Run: headless pygame with SDL's dummy video driver; simulated clock (each Clock.tick advances the game by its frame time, no real sleeping); random seed 0; keys injected as events and as key.get_pressed() state; no mouse input.
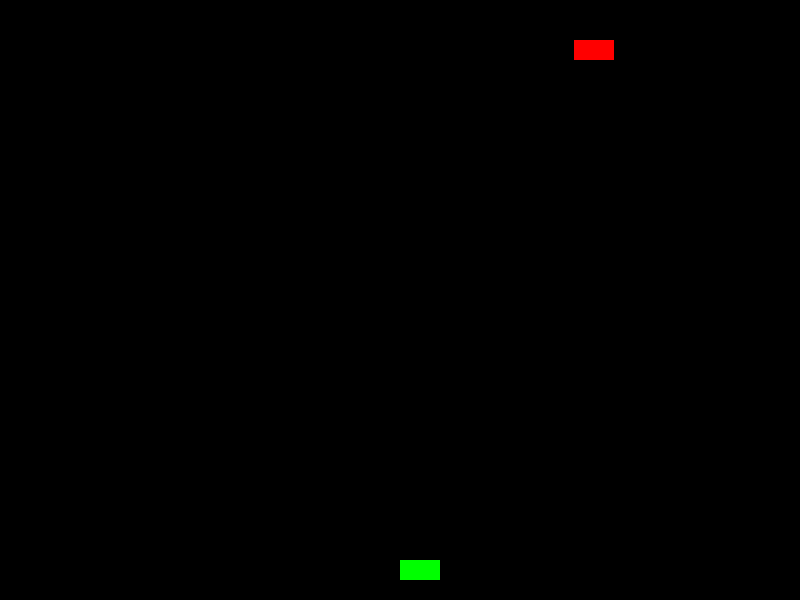
Frame 1 of 4 · flips 1–60 · no input
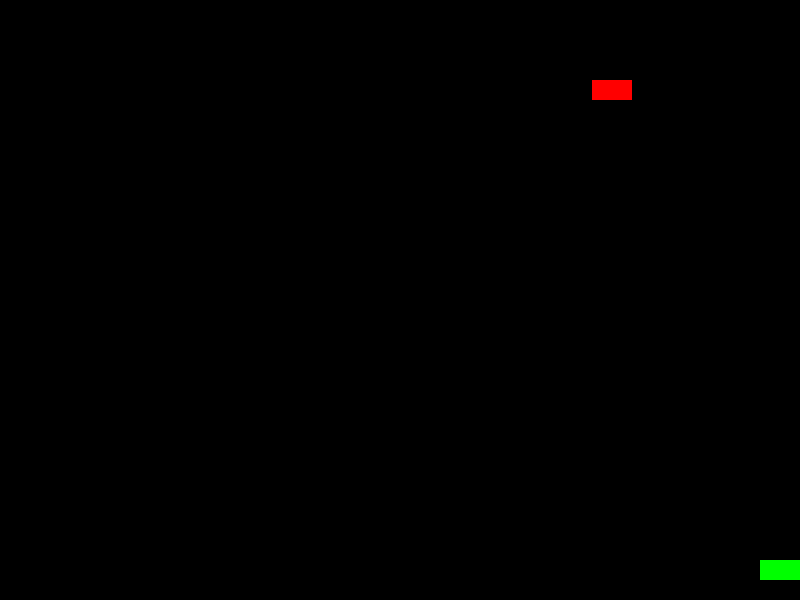
Frame 2 of 4 · flips 61–180 · tapped SPACE, RETURN · held RIGHT (→), D
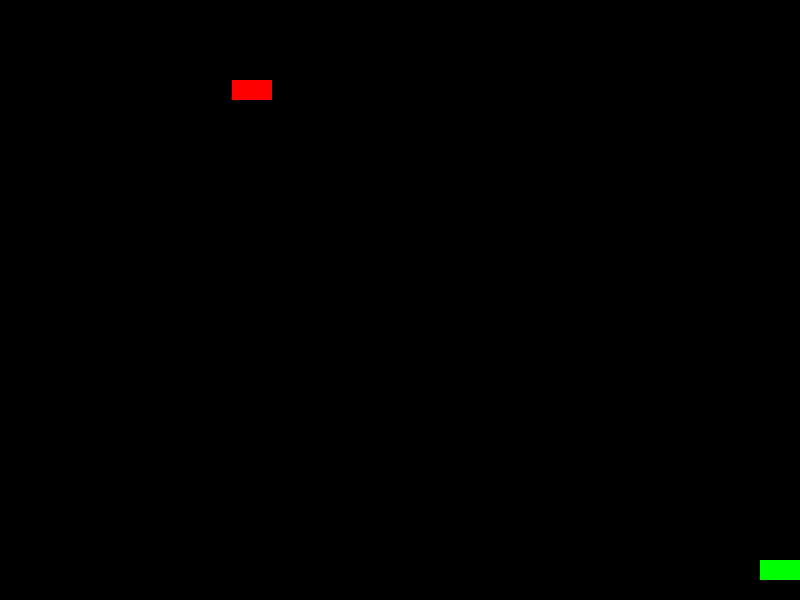
Frame 3 of 4 · flips 181–300 · held DOWN (↓), S
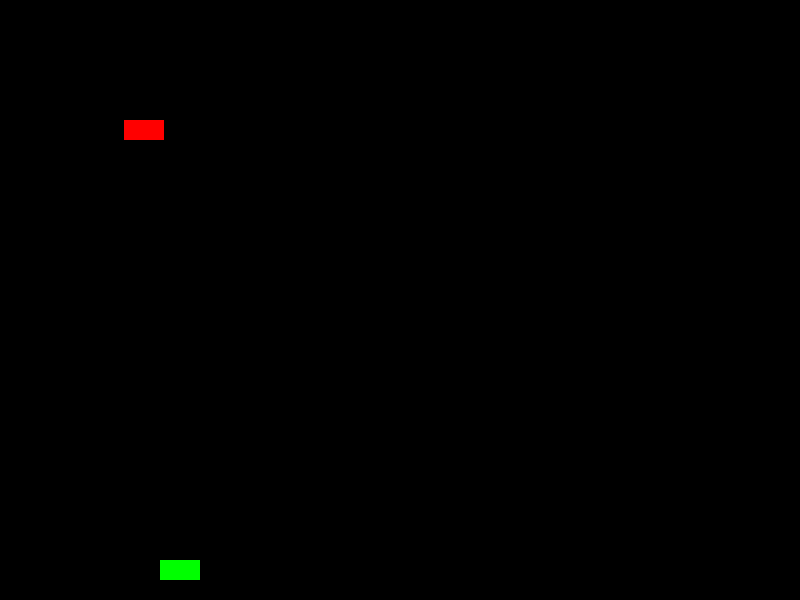
Frame 4 of 4 · flips 301–420 · held LEFT (←), A, UP (↑), W

The pygame program that drew these frames:

# インベーダーサンプル
# made by GPT-4

##############################################
# 課題                                       #
# 1. プレイヤー死亡判定の追加                #
# 2. 得点処理の追加                          #
# 3. 敵オブジェクトを生成する仕組みの追加    #
##############################################

# 初期化など ###################################
import pygame
import sys
import random

# 初期設定
pygame.init()  # PyGame初期化
width, height = 800, 600  # ウインドウサイズを指定
screen = pygame.display.set_mode((width, height))  # ウインドウサイズを設定
pygame.display.set_caption("Space Invaders")  # ウィンドウタイトルを設定

# 色の定義  色 = (R, G, B)
BLACK = (0, 0, 0)
WHITE = (255, 255, 255)
GREEN = (0, 255, 0)
RED = (255, 0, 0)

# クラス ########################################
# プレイヤークラス (pygameのスプライトクラスをオーバーライド)
class Player(pygame.sprite.Sprite):
    # 作成時に一度だけ実行
    def __init__(self):
        super().__init__()
        self.image = pygame.Surface((40, 20))
        self.image.fill(GREEN)
        self.rect = self.image.get_rect()
        self.rect.x = width // 2
        self.rect.y = height - 40
    # フレームごとに実行
    def update(self):
        keys = pygame.key.get_pressed()
        if keys[pygame.K_LEFT]:
            self.rect.x -= 5
        if keys[pygame.K_RIGHT]:
            self.rect.x += 5

        if self.rect.x < 0:
            self.rect.x = 0
        if self.rect.x > width - 40:
            self.rect.x = width - 40

# エイリアンクラス (pygameのスプライトクラスをオーバーライド)
class Alien(pygame.sprite.Sprite):
    # 作成時に一度だけ実行
    def __init__(self):
        super().__init__()
        self.image = pygame.Surface((40, 20))
        self.image.fill(RED)
        self.rect = self.image.get_rect()
        self.rect.x = random.randint(0, width - 40)
        self.rect.y = 40
        self.speed = 3
    # フレームごとに実行
    def update(self):
        self.rect.x += self.speed
        if self.rect.x < 0 or self.rect.x > width - 40:
            self.speed = -self.speed
            self.rect.y += 40

# 弾クラス (pygameのスプライトクラスをオーバーライド)
class Bullet(pygame.sprite.Sprite):
    # 作成時に一度だけ実行
    def __init__(self, x, y):
        super().__init__()
        self.image = pygame.Surface((5, 10))
        self.image.fill(WHITE)
        self.rect = self.image.get_rect()
        self.rect.x = x
        self.rect.y = y
    # フレームごとに実行
    def update(self):
        self.rect.y -= 10
        if self.rect.y < 0:
            self.kill()

# スプライトグループの作成
player_group = pygame.sprite.GroupSingle()
player = Player()
player_group.add(player)

alien_group = pygame.sprite.GroupSingle()
alien = Alien()
alien_group.add(alien)

bullet_group = pygame.sprite.Group()

# メインループ ##################################
while True:
    # イベント処理
    for event in pygame.event.get():
        if event.type == pygame.QUIT:
            pygame.quit()
            sys.exit()
        # キー入力
        if event.type == pygame.KEYDOWN:
            if event.key == pygame.K_SPACE:
                bullet = Bullet(player.rect.centerx - 2, player.rect.y)
                bullet_group.add(bullet)

    # スプライトの更新
    player_group.update()
    alien_group.update()
    bullet_group.update()

    # 当たり判定
    for bullet in bullet_group.sprites():
        if pygame.sprite.spritecollide(bullet, alien_group, True):
            bullet.kill()
            alien = Alien()
            alien_group.add(alien)

    # 画面の描画
    screen.fill(BLACK)
    player_group.draw(screen)
    alien_group.draw(screen)
    bullet_group.draw(screen)

    # 画面更新
    pygame.display.flip()

    # フレームレート設定
    pygame.time.Clock().tick(60)
